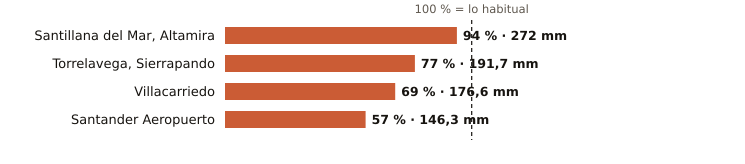

Data behind this chart, as committed beside it:
estacion, provincia, indicativo, mm_otono, referencia_mm, pct, periodo_referencia, hasta, hora
Santillana del Mar, Altamira, Cantabria, 1740, 272.0, 289.9, 94, 1991-2020, 2026-11-08, 20
Torrelavega, Sierrapando, Cantabria, 1154H, 191.7, 248.0, 77, 1991-2020, 2026-11-08, 21
Villacarriedo, Cantabria, 1124E, 176.6, 254.2, 69, 2008-2025, 2026-11-08, 21
Santander Aeropuerto, Cantabria, 1109X, 146.3, 258.1, 57, 2006-2025, 2026-11-08, 21
